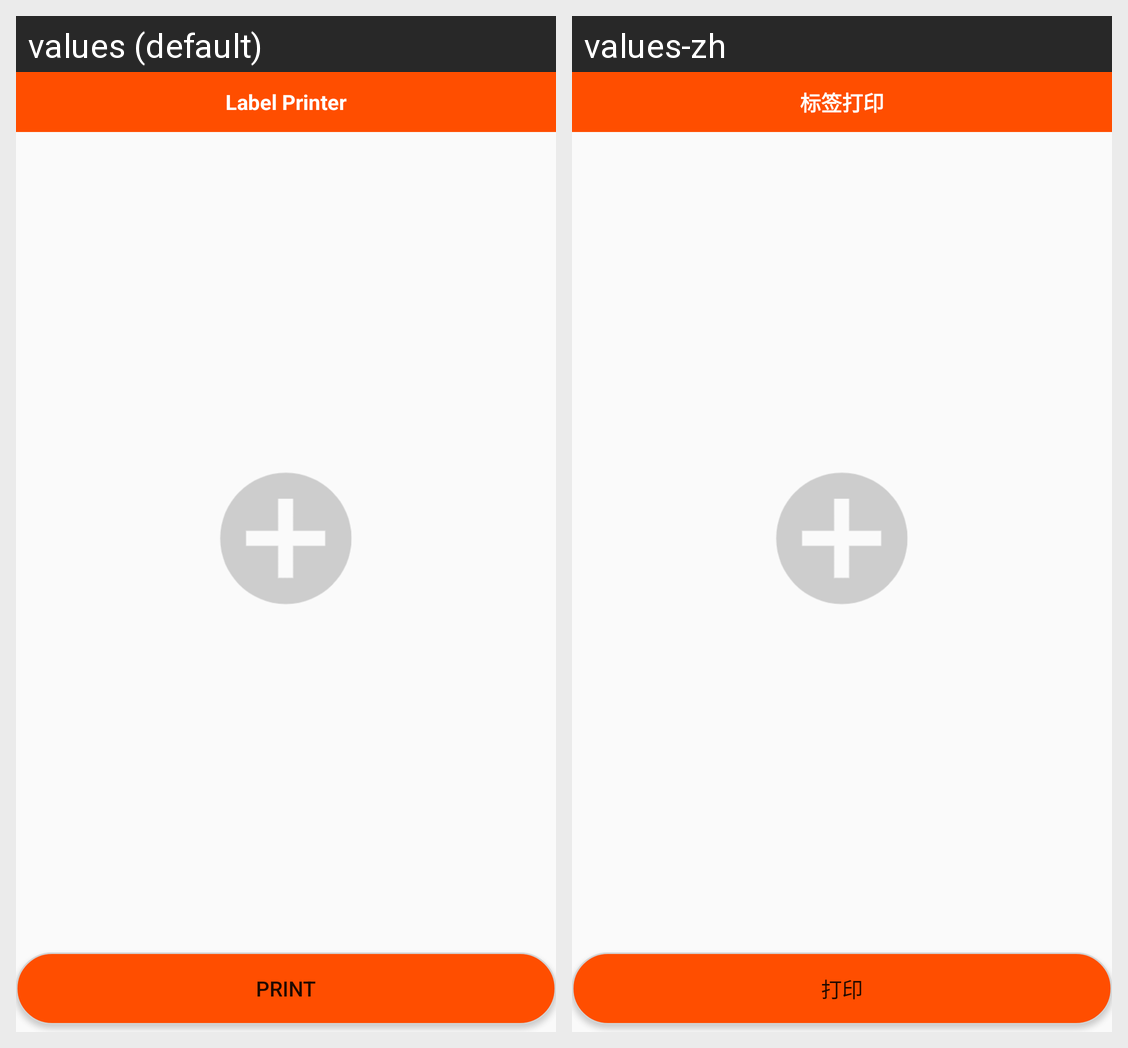

Locale-by-locale string values for the Android screen shown in this grid:
Android screen res/layout/activity_home_photo.xml rendered under 2 locales, left to right: values (default), values-zh. Device: Nexus 5 (rendered at 1080×1920; each locale shown at half size, 540×960, under a caption strip naming it); theme Theme.LabelPrinter.
Strings drawn on this screen, with the default value and each locale's value (text and hints the layout hard-codes, and strings that could not be matched under every locale, appear in the picture but are not listed):

app_name
  values: Label Printer
  values-zh: 标签打印

print
  values: Print
  values-zh: 打印
